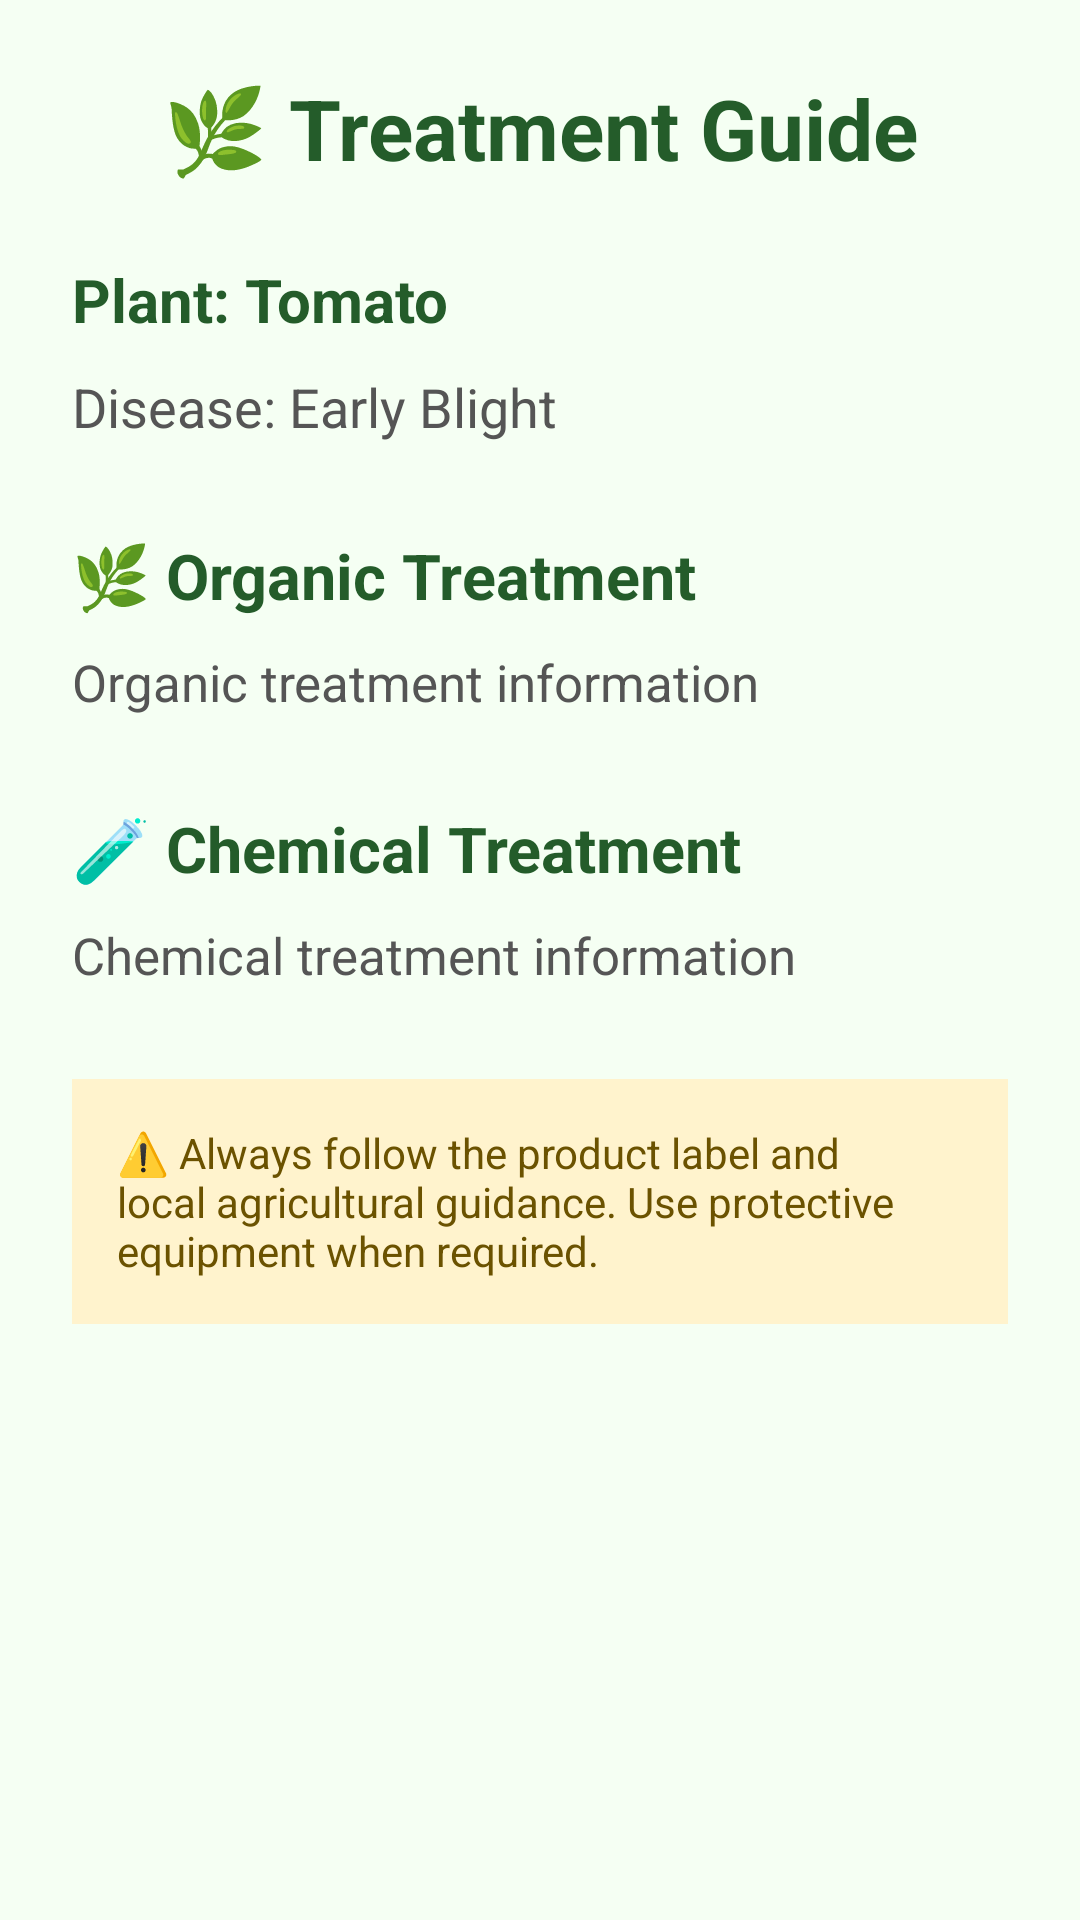

Write the Android layout XML for this screen, with the resource values it uses.
<!-- AndroidManifest.xml: application theme Theme.AIPlantDoctor -->
<!-- res/layout/activity_treatment.xml -->
<?xml version="1.0" encoding="utf-8"?>
<ScrollView
    xmlns:android="http://schemas.android.com/apk/res/android"
    android:layout_width="match_parent"
    android:layout_height="match_parent"
    android:background="#F5FFF3">

    <LinearLayout
        android:layout_width="match_parent"
        android:layout_height="wrap_content"
        android:orientation="vertical"
        android:padding="24dp">
        

        <TextView
            android:layout_width="match_parent"
            android:layout_height="wrap_content"
            android:gravity="center"
            android:text="🌿 Treatment Guide"
            android:textColor="#245C2A"
            android:textSize="28sp"
            android:textStyle="bold" />
        

        <TextView
            android:id="@+id/txtTreatmentPlant"
            android:layout_width="match_parent"
            android:layout_height="wrap_content"
            android:layout_marginTop="25dp"
            android:text="Plant: Tomato"
            android:textColor="#245C2A"
            android:textSize="20sp"
            android:textStyle="bold" />

        

        <TextView
            android:id="@+id/txtTreatmentDisease"
            android:layout_width="match_parent"
            android:layout_height="wrap_content"
            android:layout_marginTop="10dp"
            android:text="Disease: Early Blight"
            android:textColor="#555555"
            android:textSize="18sp" />

        

        <TextView
            android:layout_width="match_parent"
            android:layout_height="wrap_content"
            android:layout_marginTop="30dp"
            android:text="🌿 Organic Treatment"
            android:textColor="#245C2A"
            android:textSize="21sp"
            android:textStyle="bold" />

        <TextView
            android:id="@+id/txtOrganic"
            android:layout_width="match_parent"
            android:layout_height="wrap_content"
            android:layout_marginTop="10dp"
            android:text="Organic treatment information"
            android:textColor="#555555"
            android:textSize="17sp" />

        

        <TextView
            android:layout_width="match_parent"
            android:layout_height="wrap_content"
            android:layout_marginTop="30dp"
            android:text="🧪 Chemical Treatment"
            android:textColor="#245C2A"
            android:textSize="21sp"
            android:textStyle="bold" />

        <TextView
            android:id="@+id/txtChemical"
            android:layout_width="match_parent"
            android:layout_height="wrap_content"
            android:layout_marginTop="10dp"
            android:text="Chemical treatment information"
            android:textColor="#555555"
            android:textSize="17sp" />

        

        <TextView
            android:id="@+id/txtSafety"
            android:layout_width="match_parent"
            android:layout_height="wrap_content"
            android:layout_marginTop="30dp"
            android:padding="15dp"
            android:background="#FFF3CD"
            android:text="⚠️ Always follow the product label and local agricultural guidance. Use protective equipment when required."
            android:textColor="#6B5200"
            android:textSize="14sp" />

    </LinearLayout>

</ScrollView>
<!-- resources referenced by this layout -->
<resources>
  <style name="Theme.AIPlantDoctor" parent="Base.Theme.AIPlantDoctor" />
  <style name="Base.Theme.AIPlantDoctor" parent="Theme.Material3.DayNight.NoActionBar">
          
          
      </style>
</resources>
